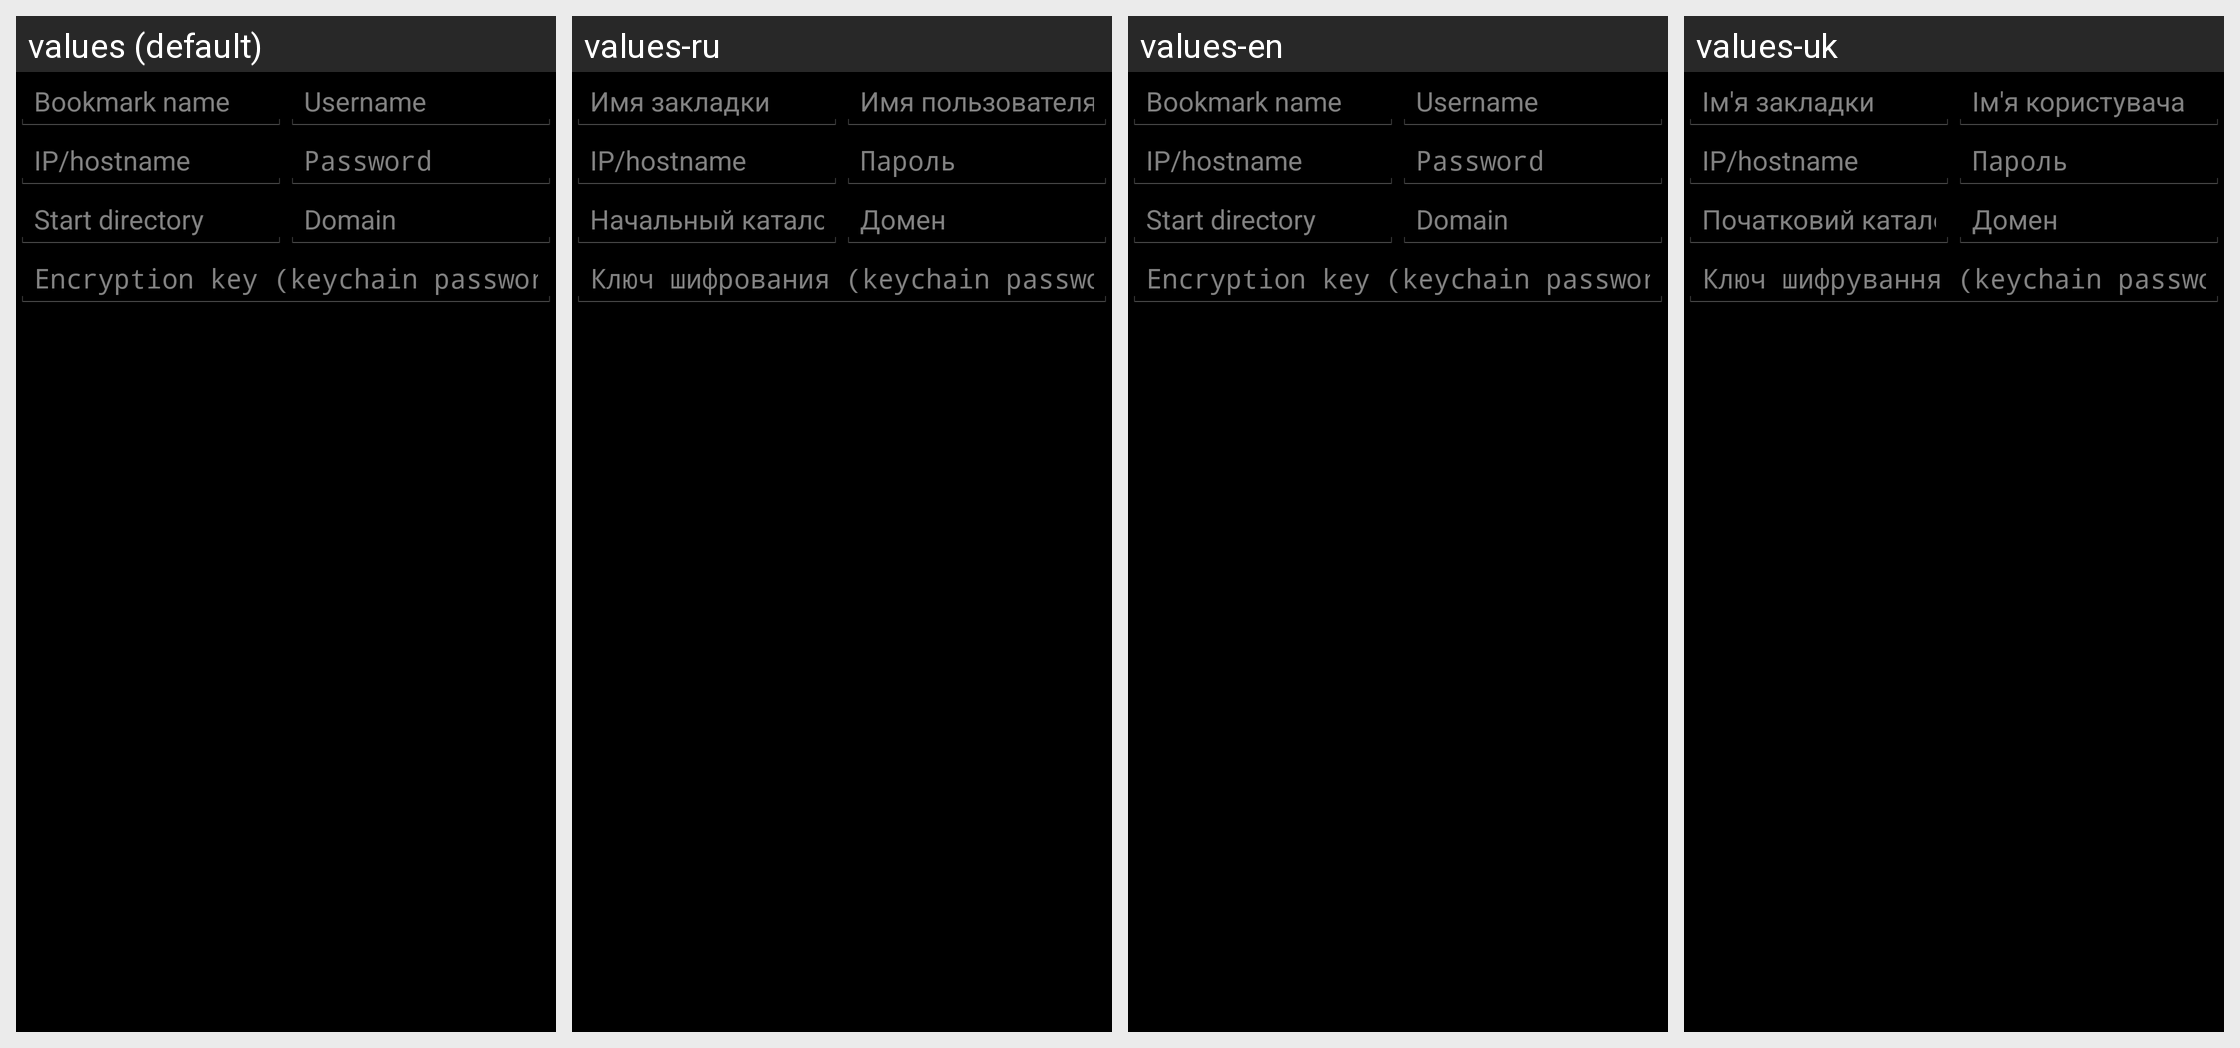

This grid shows one Android layout under several languages. Give, for every string resource on the screen, its name, the default text and each shown locale's text.
Android screen res/layout/datfm_smb_add_server.xml rendered under 4 locales, left to right: values (default), values-ru, values-en, values-uk. Device: Nexus 5 (rendered at 1080×1920; each locale shown at half size, 540×960, under a caption strip naming it); theme AppTheme.
Other locales in the repository, not shown: values-de, values-fr, values-nl, values-pl, values-sk.
Strings drawn on this screen, with the default value and each locale's value (text and hints the layout hard-codes, and strings that could not be matched under every locale, appear in the picture but are not listed):

ui_dialog_smd_addserver_bookmark_name
  values: Bookmark name
  values-ru: Имя закладки
  values-en: Bookmark name
  values-uk: Ім'я закладки

ui_dialog_smd_addserver_ip_hostname
  values: IP/hostname
  values-ru: IP/hostname
  values-en: IP/hostname
  values-uk: IP/hostname

ui_dialog_smd_addserver_start_dir
  values: Start directory
  values-ru: Начальный каталог
  values-en: Start directory
  values-uk: Початковий каталог

ui_dialog_smd_addserver_username
  values: Username
  values-ru: Имя пользователя
  values-en: Username
  values-uk: Ім'я користувача

ui_dialog_smd_addserver_password
  values: Password
  values-ru: Пароль
  values-en: Password
  values-uk: Пароль

ui_dialog_smd_addserver_domain
  values: Domain
  values-ru: Домен
  values-en: Domain
  values-uk: Домен

ui_dialog_smd_addserver_secret_key
  values: Encryption key (keychain password)
  values-ru: Ключ шифрования (keychain password)
  values-en: Encryption key (keychain password)
  values-uk: Ключ шифрування (keychain password)
